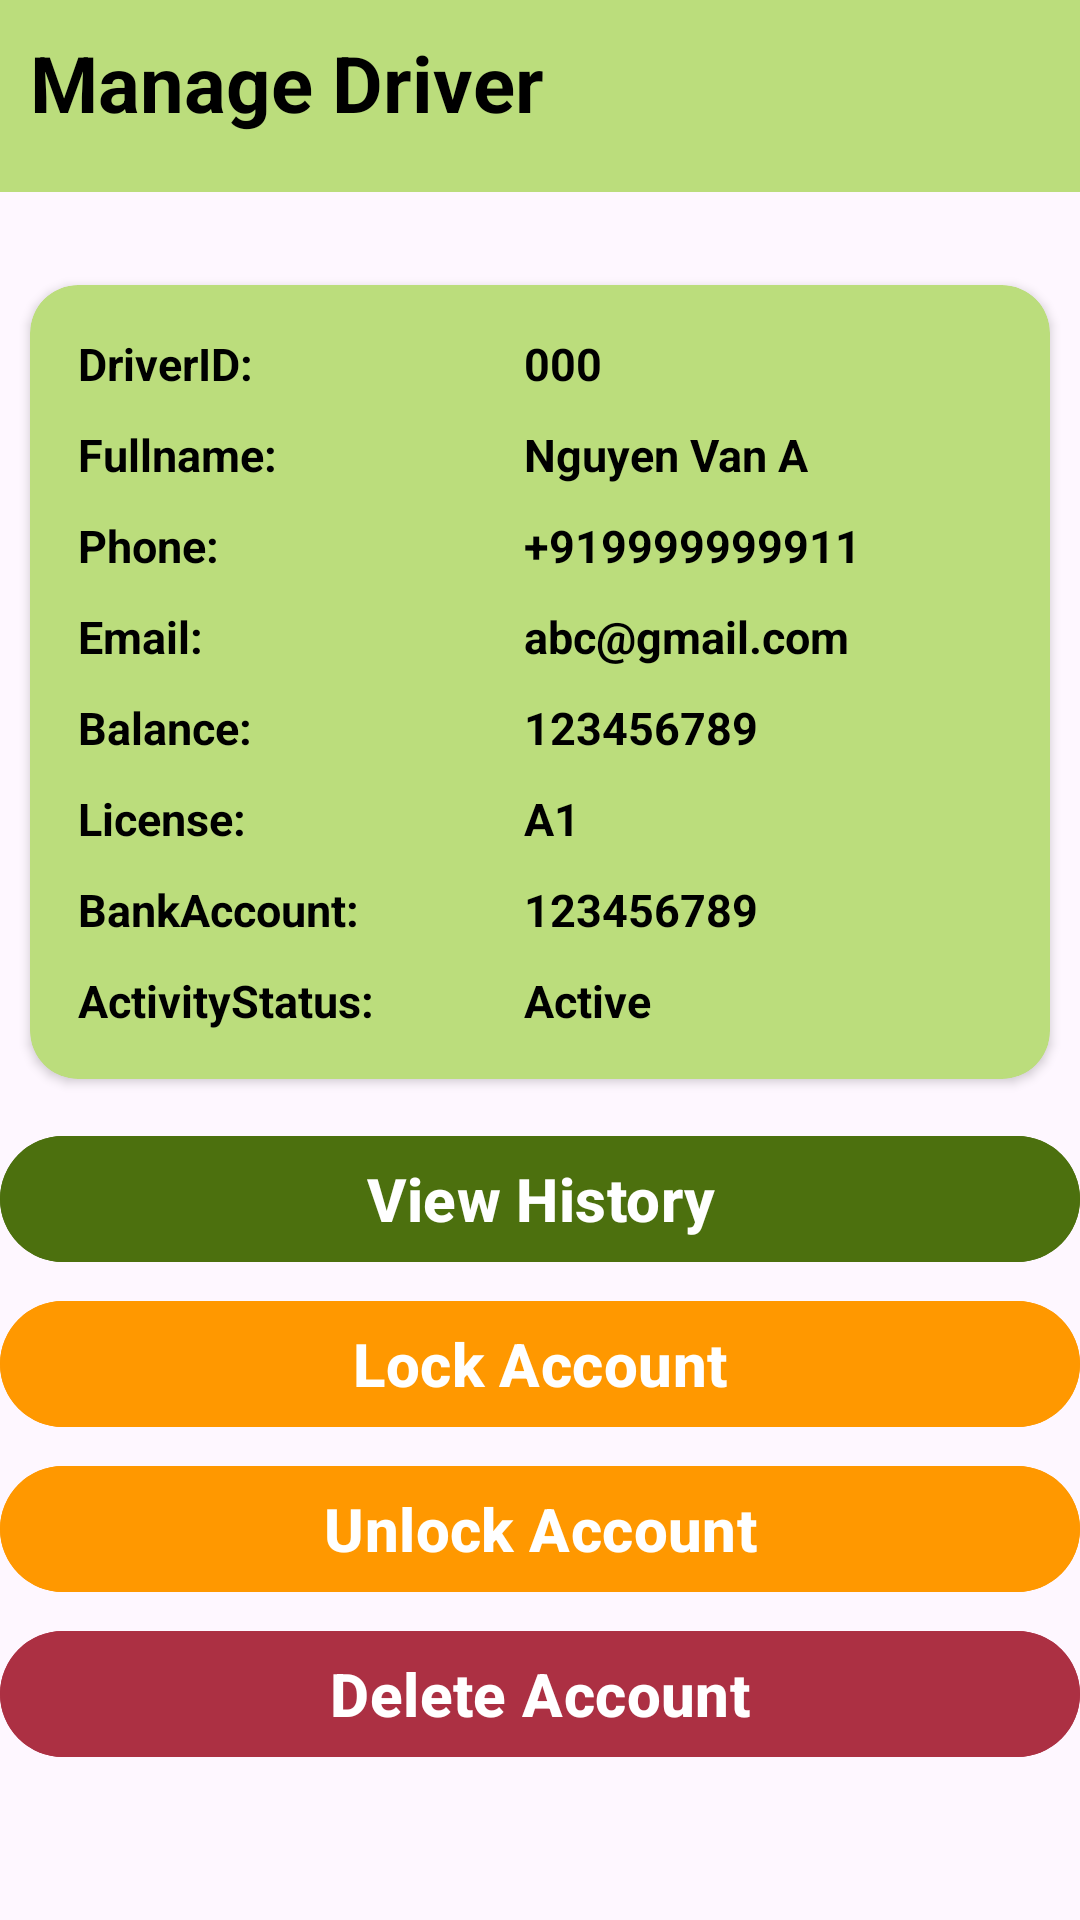

This screen was rendered from an Android layout file. Write that file and the resources it references.
<!-- AndroidManifest.xml: application theme Theme.Ecommerce -->
<!-- res/layout/activity_manage_driver_detail_admin.xml -->
<?xml version="1.0" encoding="utf-8"?>
<RelativeLayout xmlns:android="http://schemas.android.com/apk/res/android"
    xmlns:app="http://schemas.android.com/apk/res-auto"
    xmlns:tools="http://schemas.android.com/tools"
    android:layout_width="match_parent"
    android:layout_height="match_parent"
    tools:context=".Employee.Admin.Activities.ManageDriverDetailActivityAdmin">

    <include
        android:id="@+id/app_bar"
        layout="@layout/app_bar"
        android:layout_width="match_parent"
        android:layout_height="match_parent" />
    <TextView
        android:id="@+id/title"
        android:layout_width="wrap_content"
        android:layout_height="wrap_content"
        android:layout_marginTop="10dp"
        android:layout_marginLeft="10dp"
        android:text="Manage Driver"
        android:textColor="@color/black"
        android:textSize="26sp"
        android:textStyle="bold" />

    <androidx.cardview.widget.CardView
        android:id="@+id/cv_driverInfor"
        android:layout_width="match_parent"
        android:layout_height="wrap_content"
        app:cardCornerRadius="16dp"
        android:backgroundTint="@color/background_login"
        app:contentPadding="16dp"
        android:layout_marginTop="50dp"
        android:layout_marginLeft="10dp"
        android:layout_marginRight="10dp"
        android:layout_marginBottom="10dp"
        android:layout_below="@id/title">
        <RelativeLayout
            android:layout_width="wrap_content"
            android:layout_height="wrap_content">

            <LinearLayout
                android:id="@+id/labels"
                android:layout_width="wrap_content"
                android:layout_height="wrap_content"
                android:orientation="vertical">
                <TextView
                    android:layout_width="wrap_content"
                    android:layout_height="wrap_content"
                    android:text="DriverID:"
                    android:textColor="@color/black"
                    android:textSize="15sp"
                    android:textStyle="bold"/>

                <TextView
                    android:layout_width="wrap_content"
                    android:layout_height="wrap_content"
                    android:layout_marginTop="10dp"
                    android:text="Fullname:"
                    android:textColor="@color/black"
                    android:textSize="15sp"
                    android:textStyle="bold"/>

                <TextView
                    android:layout_width="wrap_content"
                    android:layout_height="wrap_content"
                    android:layout_marginTop="10dp"
                    android:text="Phone:"
                    android:textColor="@color/black"
                    android:textSize="15sp"
                    android:textStyle="bold"/>

                <TextView
                    android:layout_width="wrap_content"
                    android:layout_height="wrap_content"
                    android:layout_marginTop="10dp"
                    android:text="Email:"
                    android:textColor="@color/black"
                    android:textSize="15sp"
                    android:textStyle="bold"/>

                <TextView
                    android:layout_width="wrap_content"
                    android:layout_height="wrap_content"
                    android:layout_marginTop="10dp"
                    android:text="Balance:"
                    android:textColor="@color/black"
                    android:textSize="15sp"
                    android:textStyle="bold"/>

                <TextView
                    android:layout_width="wrap_content"
                    android:layout_height="wrap_content"
                    android:layout_marginTop="10dp"
                    android:text="License:"
                    android:textColor="@color/black"
                    android:textSize="15sp"
                    android:textStyle="bold"/>

                <TextView
                    android:layout_width="wrap_content"
                    android:layout_height="wrap_content"
                    android:layout_marginTop="10dp"
                    android:text="BankAccount:"
                    android:textColor="@color/black"
                    android:textSize="15sp"
                    android:textStyle="bold"/>

                <TextView
                    android:layout_width="wrap_content"
                    android:layout_height="wrap_content"
                    android:layout_marginTop="10dp"
                    android:text="ActivityStatus:"
                    android:textColor="@color/black"
                    android:textSize="15sp"
                    android:textStyle="bold"/>

            </LinearLayout>

            <LinearLayout
                android:layout_width="wrap_content"
                android:layout_height="wrap_content"
                android:orientation="vertical"
                android:layout_toEndOf="@id/labels"
                android:layout_marginStart="50dp">
                <TextView
                    android:id="@+id/tv_DriverID"
                    android:layout_width="wrap_content"
                    android:layout_height="wrap_content"
                    android:text="000"
                    android:textColor="@color/black"
                    android:textSize="15sp"
                    android:textStyle="bold"/>
                <TextView
                    android:id="@+id/tv_Fullname"
                    android:layout_width="wrap_content"
                    android:layout_height="wrap_content"
                    android:layout_marginTop="10dp"
                    android:text="Nguyen Van A"
                    android:textColor="@color/black"
                    android:textSize="15sp"
                    android:textStyle="bold"/>
                <TextView
                    android:id="@+id/tv_phone"
                    android:layout_width="wrap_content"
                    android:layout_height="wrap_content"
                    android:layout_marginTop="10dp"
                    android:text="+919999999911"
                    android:textColor="@color/black"
                    android:textSize="15sp"
                    android:textStyle="bold"/>
                <TextView
                    android:id="@+id/tv_email"
                    android:layout_width="wrap_content"
                    android:layout_height="wrap_content"
                    android:layout_marginTop="10dp"
                    android:text="abc@gmail.com"
                    android:textColor="@color/black"
                    android:textSize="15sp"
                    android:textStyle="bold"/>

                <TextView
                    android:id="@+id/tv_balance"
                    android:layout_width="wrap_content"
                    android:layout_height="wrap_content"
                    android:layout_marginTop="10dp"
                    android:text="123456789"
                    android:textColor="@color/black"
                    android:textSize="15sp"
                    android:textStyle="bold"/>

                <TextView
                    android:id="@+id/tv_license"
                    android:layout_width="wrap_content"
                    android:layout_height="wrap_content"
                    android:layout_marginTop="10dp"
                    android:text="A1"
                    android:textColor="@color/black"
                    android:textSize="15sp"
                    android:textStyle="bold"/>

                <TextView
                    android:id="@+id/tv_bankAccount"
                    android:layout_width="wrap_content"
                    android:layout_height="wrap_content"
                    android:layout_marginTop="10dp"
                    android:text="123456789"
                    android:textColor="@color/black"
                    android:textSize="15sp"
                    android:textStyle="bold"/>

                <TextView
                    android:id="@+id/tv_activityStatus"
                    android:layout_width="wrap_content"
                    android:layout_height="wrap_content"
                    android:layout_marginTop="10dp"
                    android:text="Active"
                    android:textColor="@color/black"
                    android:textSize="15sp"
                    android:textStyle="bold"/>
            </LinearLayout>
        </RelativeLayout>
    </androidx.cardview.widget.CardView>

    <ScrollView
        android:layout_width="match_parent"
        android:layout_height="wrap_content"
        android:layout_below="@id/cv_driverInfor">
        <LinearLayout
            android:layout_width="match_parent"
            android:layout_height="wrap_content"
            android:orientation="vertical">

            <com.google.android.material.button.MaterialButton
                android:id="@+id/viewHistory_btn"
                android:layout_width="match_parent"
                android:layout_height="50dp"
                android:layout_marginTop="5dp"
                android:layout_below="@+id/editText_phoneNo"
                android:backgroundTint="@color/background_slogan"
                android:text="View History"
                android:textColor="@color/white"
                android:textSize="20sp"
                android:textStyle="bold"
                />

            <com.google.android.material.button.MaterialButton
                android:id="@+id/lock_btn"
                android:layout_width="match_parent"
                android:layout_height="50dp"
                android:layout_marginTop="5dp"
                android:backgroundTint="@color/orange"
                android:text="Lock Account"
                android:textColor="@color/white"
                android:textSize="20sp"
                android:textStyle="bold"
                />

            <com.google.android.material.button.MaterialButton
                android:id="@+id/unlock_btn"
                android:layout_width="match_parent"
                android:layout_height="50dp"
                android:layout_marginTop="5dp"
                android:backgroundTint="@color/orange"
                android:text="Unlock Account"
                android:textColor="@color/white"
                android:textSize="20sp"
                android:textStyle="bold"
                />

            <com.google.android.material.button.MaterialButton
                android:id="@+id/delete_btn"
                android:layout_width="match_parent"
                android:layout_height="50dp"
                android:layout_marginTop="5dp"
                android:backgroundTint="@color/input_design_stroke"
                android:text="Delete Account"
                android:textColor="@color/white"
                android:textSize="20sp"
                android:textStyle="bold"
                />


        </LinearLayout>


    </ScrollView>

</RelativeLayout>
<!-- res/layout/app_bar.xml (included above) -->
<?xml version="1.0" encoding="utf-8"?>
<com.google.android.material.appbar.AppBarLayout xmlns:android="http://schemas.android.com/apk/res/android"
    android:layout_width="match_parent"
    android:layout_height="wrap_content"
    xmlns:app="http://schemas.android.com/apk/res-auto"
    android:theme="@style/AppTheme.AppBarOverlay">

    <androidx.appcompat.widget.Toolbar
        android:id="@+id/toolbar"
        android:layout_width="match_parent"
        android:layout_height="?attr/actionBarSize"
        android:background="@color/background_login"
        app:popupTheme="@style/AppTheme.PopupOverlay" />

</com.google.android.material.appbar.AppBarLayout>
<!-- resources referenced by this layout -->
<resources>
  <color name="background_login">#BBDD7C</color>
  <color name="background_slogan">#4C700E</color>
  <color name="black">#FF000000</color>
  <color name="input_design_stroke">#AC3043</color>
  <color name="orange">#FF9800</color>
  <color name="white">#FFFFFFFF</color>
  <style name="AppTheme.AppBarOverlay" parent="ThemeOverlay.AppCompat.ActionBar">
          <item name="android:background">#BBDD7C</item>
  
      </style>
  <style name="AppTheme.PopupOverlay" parent="ThemeOverlay.AppCompat.Light" />
  <style name="Theme.Ecommerce" parent="Base.Theme.Ecommerce" />
  <style name="Base.Theme.Ecommerce" parent="Theme.Material3.DayNight.NoActionBar">
          
          
      </style>
</resources>
